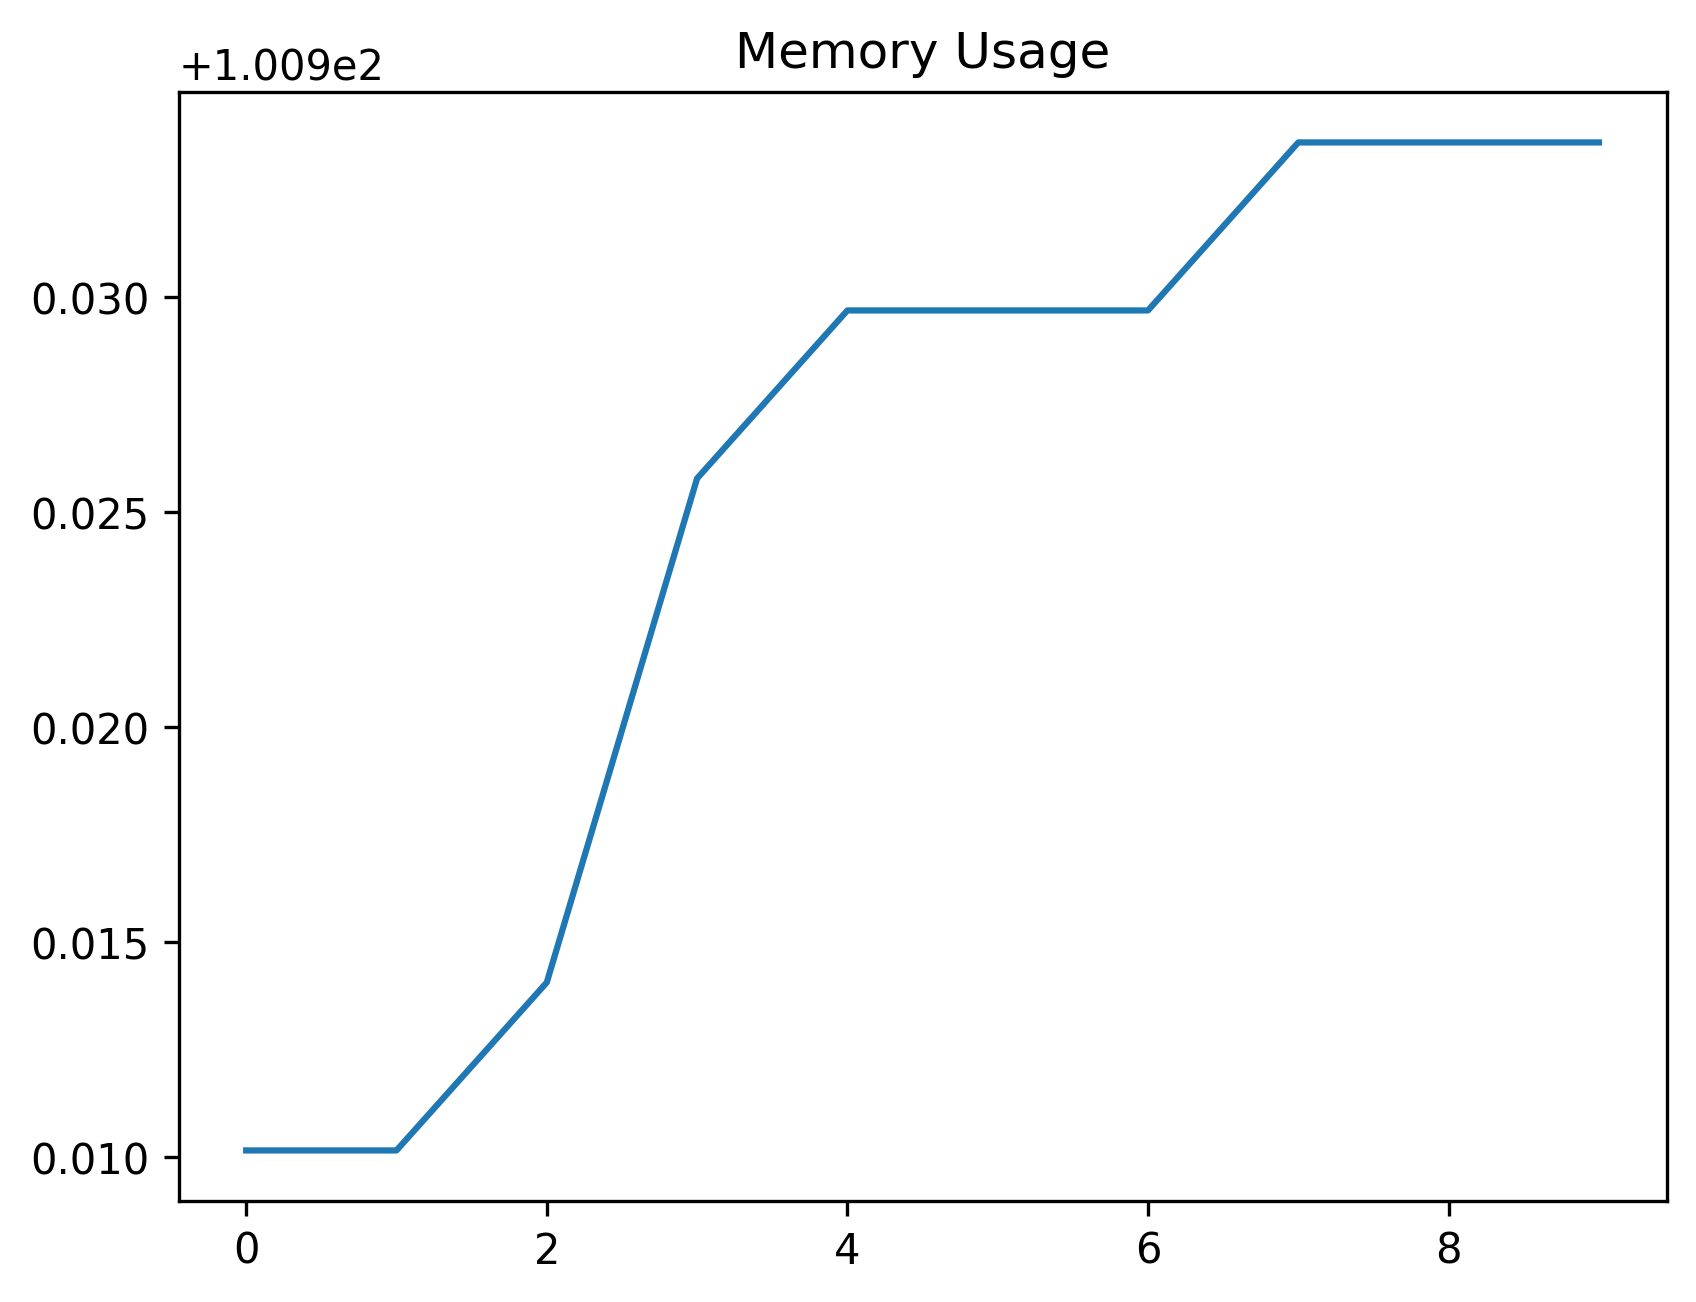

Source data for this figure (header and first rows):
date_time, name, memory
2024-02-12 11:22:08.668321, start, 100.9
2024-02-12 11:22:09.185492, wait_for_login_tab_to_open_two_items, 100.9
2024-02-12 11:22:09.199995, swap_to_new_tab, 100.9
2024-02-12 11:22:10.763313, wait_for_user_name, 100.9
2024-02-12 11:22:11.383323, fill_in_user_name, 100.9
2024-02-12 11:22:12.125928, for_password_element, 100.9
2024-02-12 11:22:13.134434, fill_in_password, 100.9
2024-02-12 11:22:14.109585, stay_signed_in, 100.9
2024-02-12 11:22:14.128097, switch_to_default, 100.9
2024-02-12 11:22:18.143172, wait_for_main, 100.9
